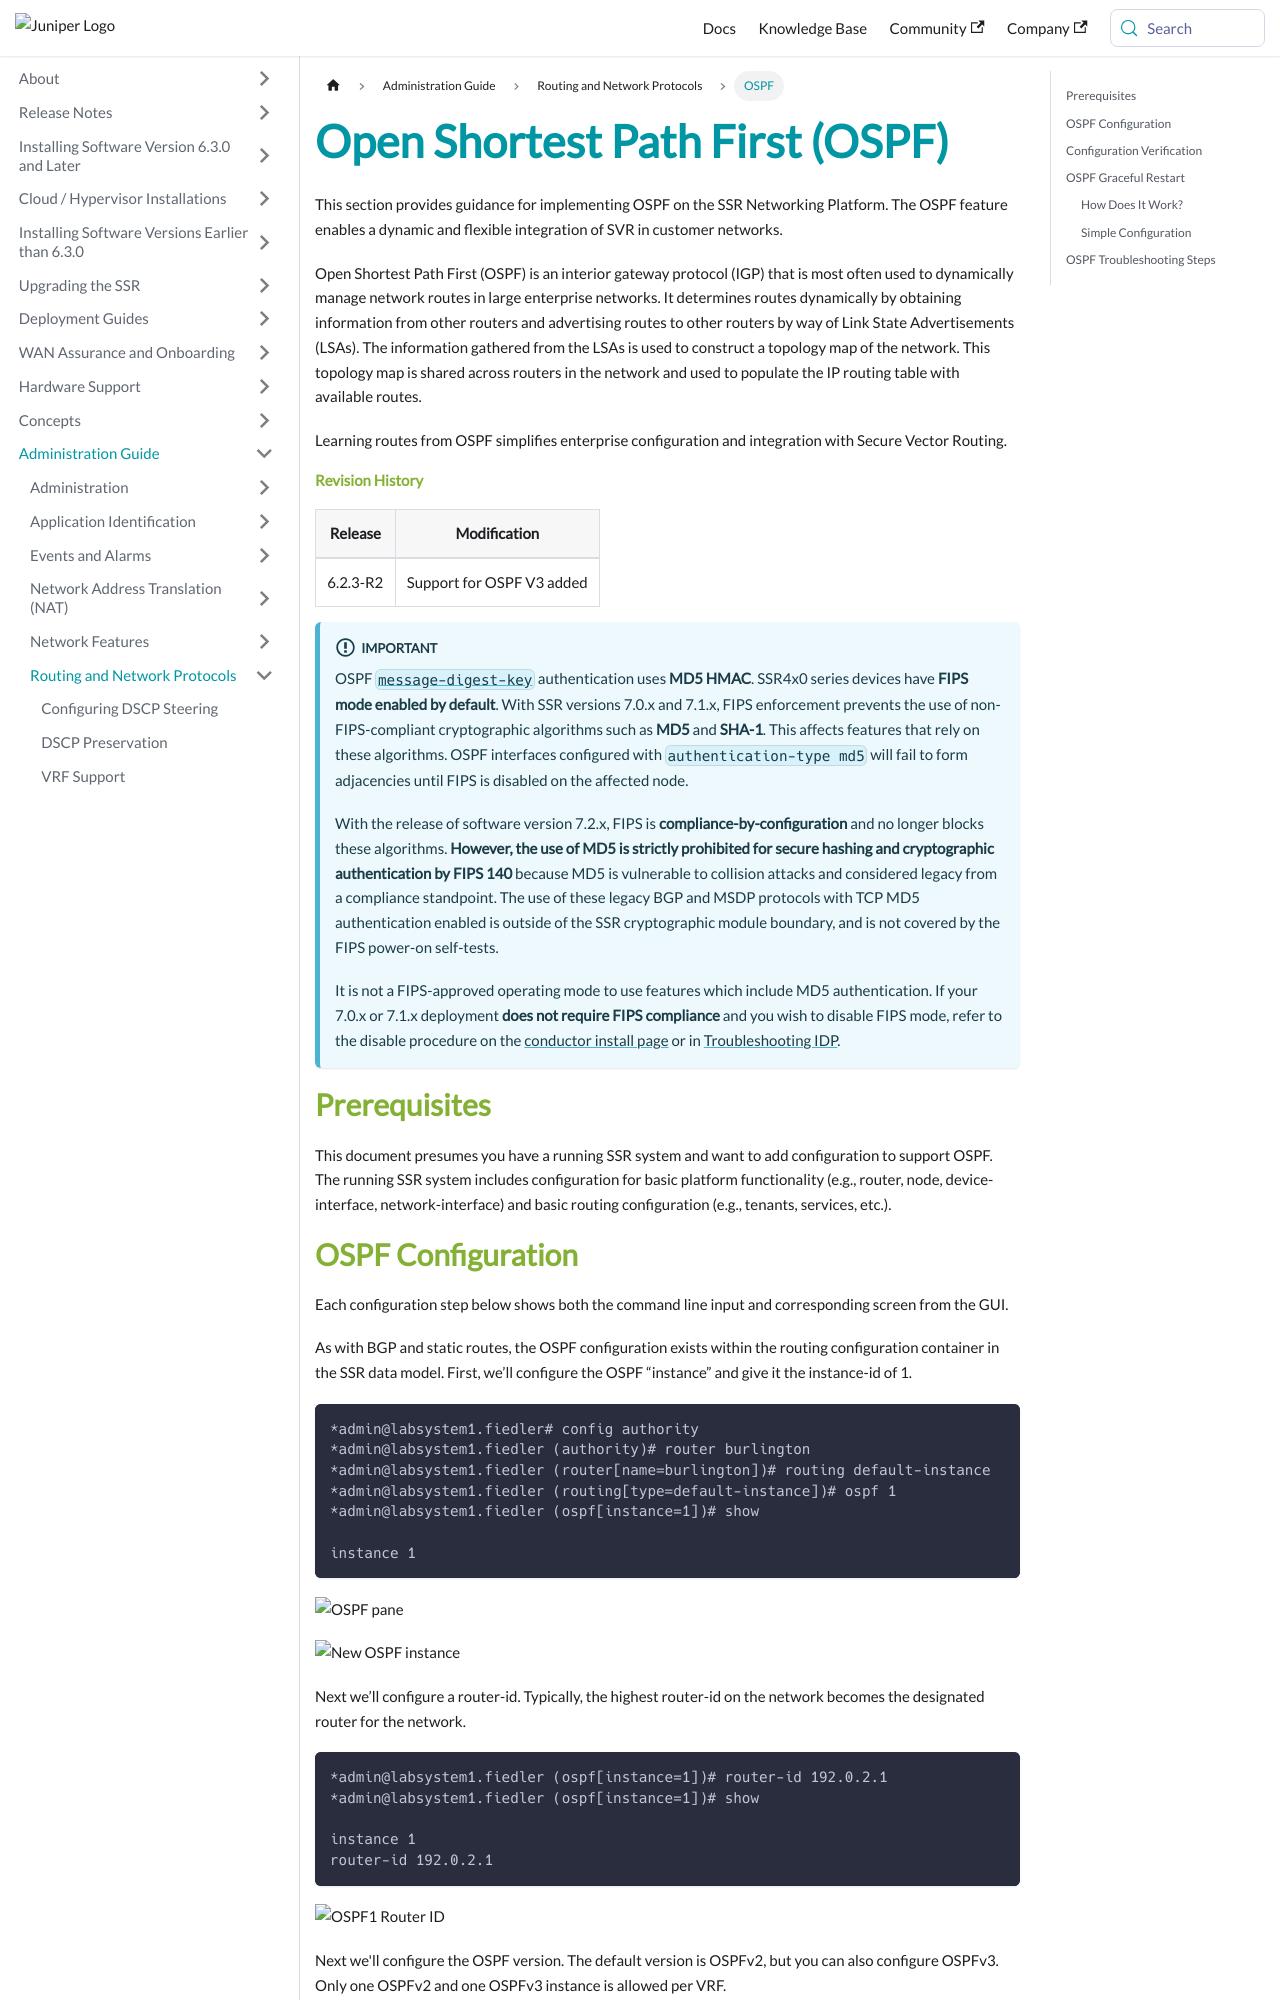

repository: 128technology/docs · page: docs/config_ospf/index.html · generator: docusaurus

---
title: Open Shortest Path First (OSPF)
sidebar_label: OSPF
---
This section provides guidance for implementing OSPF on the SSR Networking Platform. The OSPF feature enables a dynamic and flexible integration of SVR in customer networks.

Open Shortest Path First (OSPF) is an interior gateway protocol (IGP) that is most often used to dynamically manage network routes in large enterprise networks. It determines routes dynamically by obtaining information from other routers and advertising routes to other routers by way of Link State Advertisements (LSAs). The information gathered from the LSAs is used to construct a topology map of the network. This topology map is shared across routers in the network and used to populate the IP routing table with available routes.

Learning routes from OSPF simplifies enterprise configuration and integration with Secure Vector Routing.

#### Revision History

| Release | Modification | 
| --- | --- |
|6.2.3-R2 | Support for OSPF V3 added |

:::important
OSPF [`message-digest-key`](config_command_guide.md#configure-authority-router-routing-ospf-area-interface-message-digest-key) authentication uses **MD5 HMAC**. SSR4x0 series devices have **FIPS mode enabled by default**. With SSR versions 7.0.x and 7.1.x, FIPS enforcement prevents the use of non-FIPS-compliant cryptographic algorithms such as **MD5** and **SHA-1**. This affects features that rely on these algorithms. OSPF interfaces configured with `authentication-type md5` will fail to form adjacencies until FIPS is disabled on the affected node. 

With the release of software version 7.2.x, FIPS is **compliance-by-configuration** and no longer blocks these algorithms. **However, the use of MD5 is strictly prohibited for secure hashing and cryptographic authentication by FIPS 140** because MD5 is vulnerable to collision attacks and considered legacy from a compliance standpoint. The use of these legacy BGP and MSDP protocols with TCP MD5 authentication enabled is outside of the SSR cryptographic module boundary, and is not covered by the FIPS power-on self-tests.

It is not a FIPS-approved operating mode to use features which include MD5 authentication. If your 7.0.x or 7.1.x deployment **does not require FIPS compliance** and you wish to disable FIPS mode, refer to the disable procedure on the [conductor install page](single_conductor_install.mdx#fips-enforcement-mode) or in [Troubleshooting IDP](ts_idp.md#fips-mode-and-idp).
:::

## Prerequisites
This document presumes you have a running SSR system and want to add configuration to support OSPF. The running SSR system includes configuration for basic platform functionality (e.g., router, node, device-interface, network-interface) and basic routing configuration (e.g., tenants, services, etc.).
